Image classification data set "dataset" (markjosephfernandez-cloud/capstone2027 on GitHub). Class labels (3): dal-uy, graduation, kasadyaan.

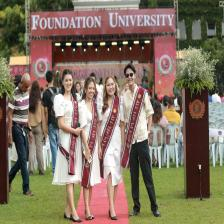
Label: graduation

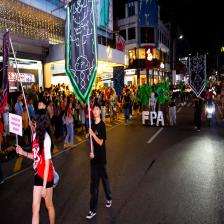
Label: kasadyaan

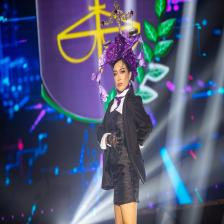
Label: kasadyaan

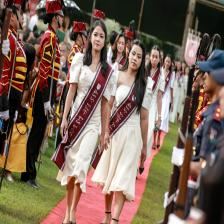
Label: graduation

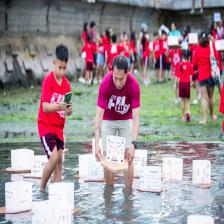
Label: dal-uy

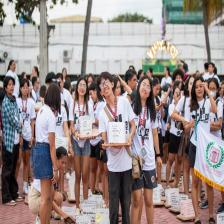
Label: dal-uy
